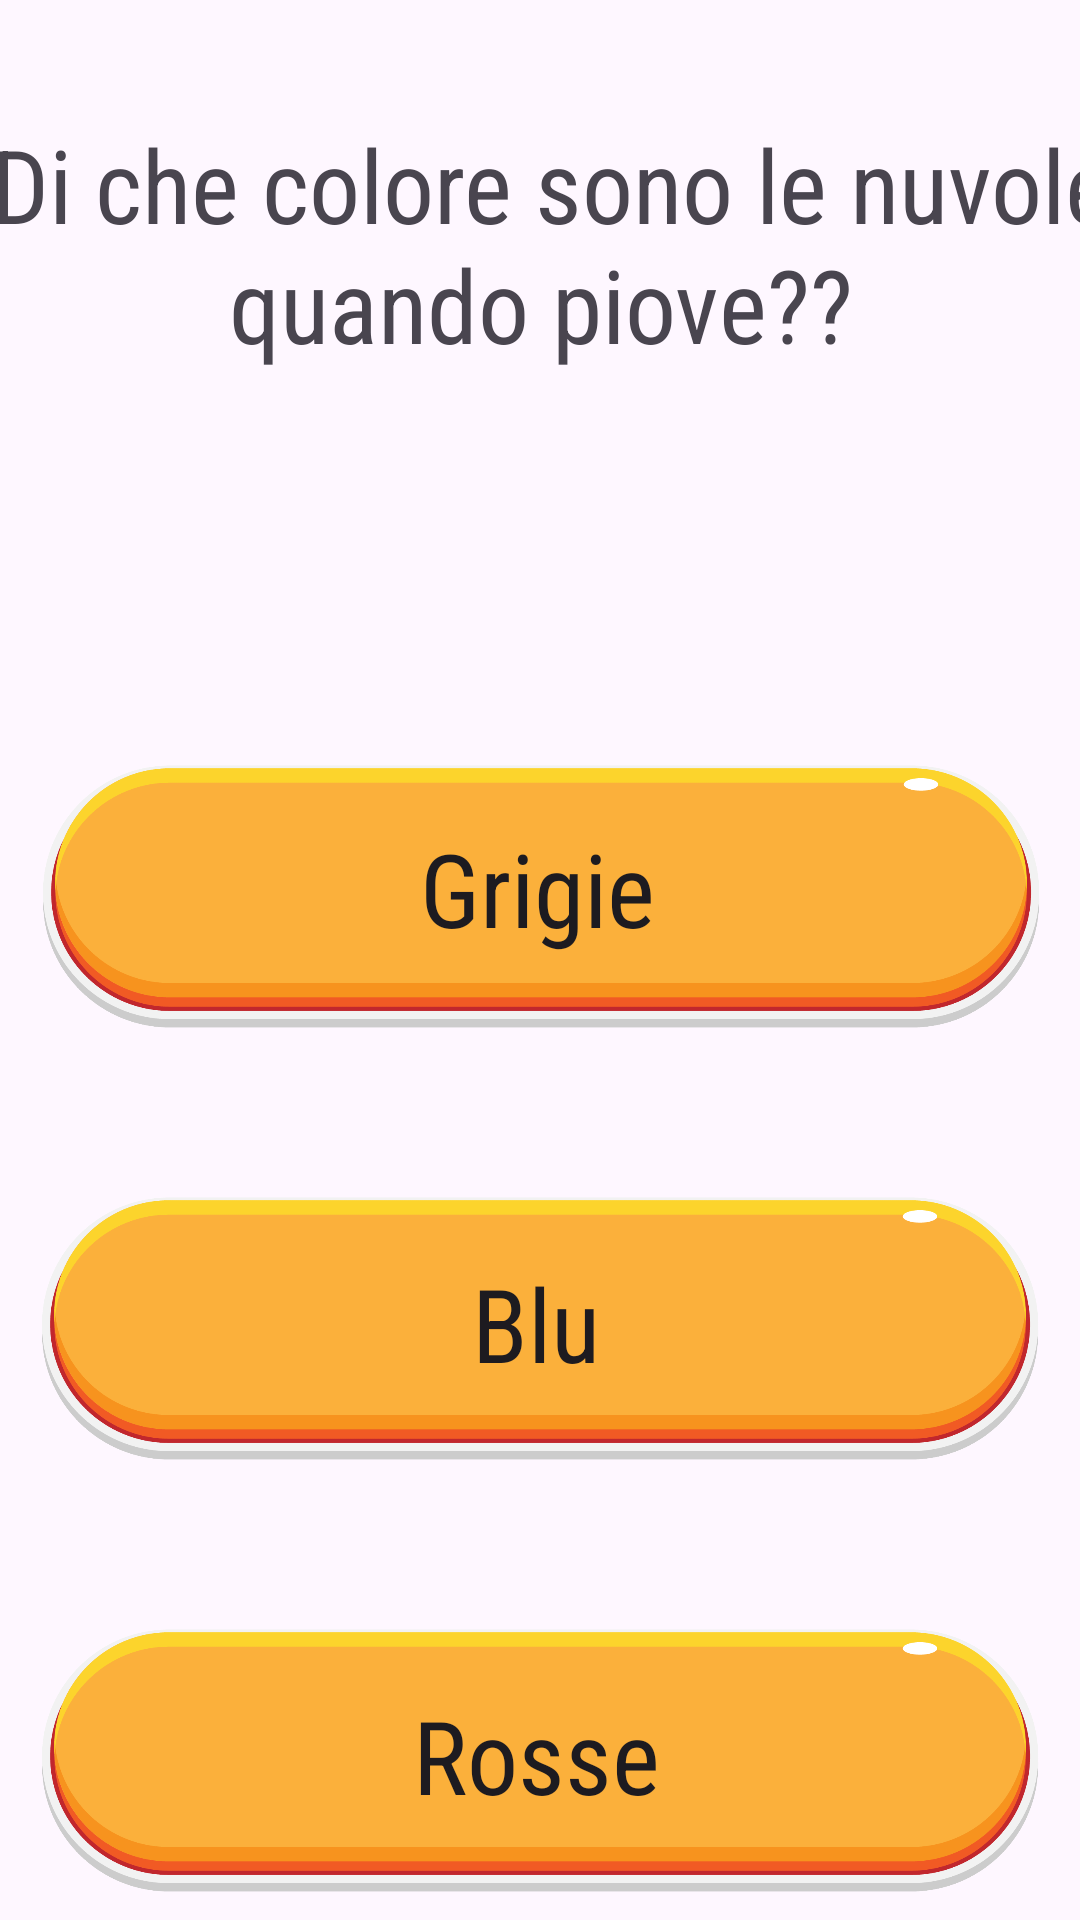

Layout XML and referenced resources for this Android screen:
<!-- AndroidManifest.xml: application theme Theme.CasoStudioLogopedia -->
<!-- res/layout/autumncolo1.xml -->
<?xml version="1.0" encoding="utf-8"?>
<androidx.constraintlayout.widget.ConstraintLayout xmlns:android="http://schemas.android.com/apk/res/android"
    xmlns:app="http://schemas.android.com/apk/res-auto"
    xmlns:tools="http://schemas.android.com/tools"
    android:layout_width="match_parent"
    android:layout_height="match_parent"
    android:background="@drawable/background__autumn_1"
    android:layerType="none"
    tools:context=".MainActivity">


    <ImageView
        android:id="@+id/imageView"
        android:layout_width="410dp"
        android:layout_height="198dp"
        android:layout_marginEnd="1dp"
        app:layout_constraintEnd_toEndOf="parent"
        app:layout_constraintStart_toStartOf="parent"
        app:srcCompat="@drawable/screenshot_2023_12_26_180227"
        tools:layout_editor_absoluteY="46dp" />

    <ImageView
        android:id="@+id/imageView2"
        android:layout_width="410dp"
        android:layout_height="145dp"
        android:layout_marginStart="10dp"
        android:layout_marginTop="26dp"
        android:layout_marginEnd="10dp"
        app:layout_constraintEnd_toEndOf="parent"
        app:layout_constraintStart_toStartOf="parent"
        app:layout_constraintTop_toBottomOf="@+id/imageView"
        app:srcCompat="@drawable/orangebutton"></ImageView>

    <ImageView
        android:id="@+id/imageView3"
        android:layout_width="410dp"
        android:layout_height="143dp"
        android:layout_marginTop="1dp"
        android:layout_marginEnd="1dp"
        app:layout_constraintEnd_toEndOf="parent"
        app:layout_constraintStart_toStartOf="parent"
        app:layout_constraintTop_toBottomOf="@+id/imageView4"
        app:srcCompat="@drawable/orangebutton"></ImageView>

    <ImageView
        android:id="@+id/imageView4"
        android:layout_width="410dp"
        android:layout_height="143dp"
        android:layout_marginEnd="1dp"
        app:layout_constraintEnd_toEndOf="parent"
        app:layout_constraintStart_toStartOf="parent"
        app:layout_constraintTop_toBottomOf="@+id/imageView2"
        app:srcCompat="@drawable/orangebutton"></ImageView>

    <Button
        android:id="@+id/button1"
        style="@style/Widget.AppCompat.Button.Borderless"
        android:layout_width="338dp"
        android:layout_height="94dp"
        android:layout_marginStart="24dp"
        android:layout_marginTop="25dp"
        android:layout_marginEnd="29dp"
        android:layout_marginBottom="26dp"
        android:fontFamily="sans-serif-condensed"
        android:text="Grigie"
        android:textAppearance="@style/TextAppearance.AppCompat.Large"
        android:textSize="34sp"
        app:icon="@color/material_dynamic_neutral40"
        app:iconGravity="textStart"
        app:iconSize="30dp"
        app:iconTint="@color/material_dynamic_neutral50"
        app:layout_constraintBottom_toBottomOf="@+id/imageView2"
        app:layout_constraintEnd_toEndOf="@+id/imageView2"
        app:layout_constraintHorizontal_bias="0.578"
        app:layout_constraintStart_toStartOf="@+id/imageView2"
        app:layout_constraintTop_toTopOf="@+id/imageView2"
        app:layout_constraintVertical_bias="0.0" />

    <Button
        android:id="@+id/button2"
        style="@style/Widget.AppCompat.Button.Borderless"
        android:layout_width="338dp"
        android:layout_height="94dp"
        android:layout_marginStart="24dp"
        android:layout_marginTop="25dp"
        android:layout_marginEnd="29dp"
        android:layout_marginBottom="26dp"
        android:fontFamily="sans-serif-condensed"
        android:text="Blu"
        android:textAppearance="@style/TextAppearance.AppCompat.Large"
        android:textSize="34sp"
        app:icon="@android:color/holo_blue_dark"
        app:iconGravity="textStart"
        app:iconSize="30dp"
        app:iconTint="@android:color/holo_blue_dark"
        app:layout_constraintBottom_toBottomOf="@+id/imageView4"
        app:layout_constraintEnd_toEndOf="@+id/imageView4"
        app:layout_constraintHorizontal_bias="0.578"
        app:layout_constraintStart_toStartOf="@+id/imageView4"
        app:layout_constraintTop_toTopOf="@+id/imageView4"
        app:layout_constraintVertical_bias="0.0" />

    <Button
        android:id="@+id/button3"
        style="@style/Widget.AppCompat.Button.Borderless"
        android:layout_width="338dp"
        android:layout_height="94dp"
        android:layout_marginStart="24dp"
        android:layout_marginTop="25dp"
        android:layout_marginEnd="29dp"
        android:layout_marginBottom="26dp"
        android:fontFamily="sans-serif-condensed"
        android:text="Rosse"
        android:textAppearance="@style/TextAppearance.AppCompat.Large"
        android:textSize="34sp"
        app:icon="@color/design_default_color_error"
        app:iconGravity="textStart"
        app:iconSize="30dp"
        app:iconTint="@color/design_default_color_error"
        app:layout_constraintBottom_toBottomOf="@+id/imageView3"
        app:layout_constraintEnd_toEndOf="@+id/imageView3"
        app:layout_constraintHorizontal_bias="0.578"
        app:layout_constraintStart_toStartOf="@+id/imageView3"
        app:layout_constraintTop_toTopOf="@+id/imageView3"
        app:layout_constraintVertical_bias="0.0" />

    <TextView
        android:id="@+id/textView"
        android:layout_width="396dp"
        android:layout_height="136dp"
        android:layout_marginTop="31dp"
        android:layout_marginBottom="16dp"
        android:fontFamily="sans-serif-condensed"
        android:text=" Di che colore sono le nuvole quando piove??"
        android:textAlignment="center"
        android:textSize="34sp"
        app:layout_constraintBottom_toBottomOf="@+id/imageView"
        app:layout_constraintEnd_toEndOf="@+id/imageView"
        app:layout_constraintStart_toStartOf="@+id/imageView"
        app:layout_constraintTop_toTopOf="@+id/imageView" />


</androidx.constraintlayout.widget.ConstraintLayout>
<!-- resources referenced by this layout -->
<resources>
  <!-- drawable orangebutton: png bitmap (drawable, 52639 bytes) -->
  <style name="Theme.CasoStudioLogopedia" parent="Base.Theme.CasoStudioLogopedia" />
  <style name="Base.Theme.CasoStudioLogopedia" parent="Theme.Material3.DayNight.NoActionBar">
          
          
      </style>
</resources>
